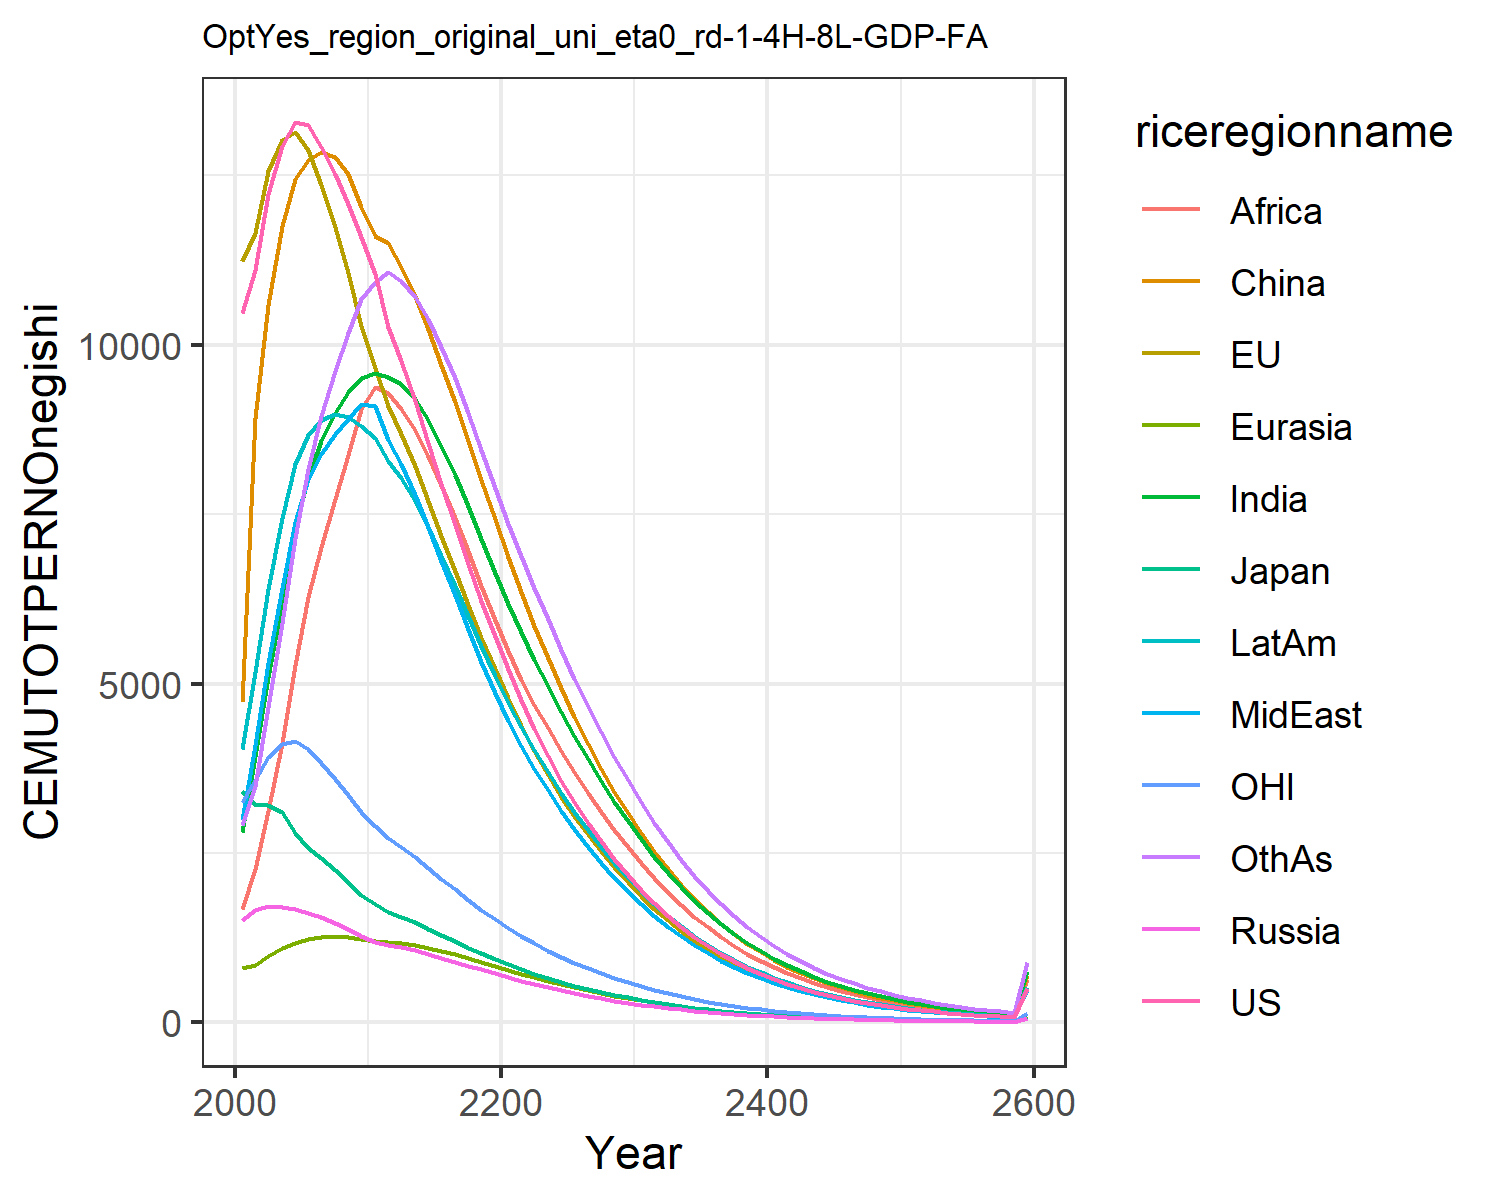

Data behind this chart, as committed beside it:
10471.583288225787, 11233.581561390296, 3408.8074027030807, 1515.422798702511, 805.2580449182616, 4728.13558017395, 2807.516539984235, 2989.717781003734, 1672.8074224409202, 4034.422638470622, 3249.7453675439365, 2920.1460024579014
11102, 11649, 3206, 1653, 846.5, 8914, 3928, 4095, 2272, 5172, 3571, 3492
12225, 12557, 3212, 1719, 987.3, 10594, 5093, 5302, 3126, 6399, 3917, 4652
12936, 13023, 3099, 1707, 1093, 11755, 6210, 6404, 4123, 7451, 4115, 5895
13285, 13140, 2789, 1668, 1175, 12444, 7270, 7386, 5280, 8243, 4150, 7152
13244, 12877, 2576, 1617, 1230, 12719, 8049, 8012, 6272, 8676, 4036, 8168
12913, 12363, 2420, 1553, 1262, 12845, 8577, 8388, 7012, 8890, 3830, 8942
12527, 11742, 2250, 1472, 1274, 12772, 8989, 8678, 7720, 8972, 3599, 9616
12073, 11054, 2074, 1381, 1266, 12527, 9300, 8906, 8373, 8934, 3363, 10173
11583, 10274, 1884, 1270, 1234, 12038, 9505, 9133, 9052, 8801, 3107, 10678
11052, 9655, 1748, 1192, 1209, 11600, 9583, 9093, 9380, 8619, 2902, 10932
10262, 9095, 1635, 1142, 1190, 11502, 9532, 8601, 9285, 8284, 2725, 11079
9758, 8686, 1563, 1108, 1175, 11142, 9418, 8234, 9058, 8036, 2592, 10941
9172, 8208, 1477, 1062, 1145, 10716, 9196, 7791, 8745, 7701, 2440, 10706
8558, 7698, 1384, 1011, 1106, 10234, 8886, 7307, 8362, 7311, 2281, 10379
7943, 7179, 1290, 954.8, 1058, 9709, 8509, 6805, 7926, 6887, 2121, 9974
7343, 6664, 1197, 897.3, 1005, 9154, 8081, 6301, 7451, 6444, 1963, 9505
6766, 6162, 1106, 839.4, 948.5, 8581, 7617, 5804, 6954, 5996, 1811, 8991
6220, 5680, 1019, 782, 889.9, 8000, 7129, 5323, 6446, 5551, 1666, 8446
5704, 5221, 936.5, 725.9, 830.6, 7423, 6633, 4863, 5939, 5115, 1528, 7885
5215, 4789, 858.7, 670.9, 773.2, 6872, 6173, 4450, 5475, 4717, 1399, 7359
4754, 4385, 786, 617.4, 718.4, 6351, 5756, 4084, 5056, 4358, 1278, 6877
4326, 4008, 718, 566.4, 665.3, 5853, 5353, 3742, 4690, 4018, 1166, 6407
3930, 3657, 654.8, 518.2, 614.3, 5380, 4963, 3423, 4342, 3697, 1061, 5948
3565, 3331, 596.3, 473.2, 565.6, 4931, 4588, 3126, 4010, 3392, 965, 5503
3249, 3047, 545.5, 431.2, 519.3, 4509, 4228, 2849, 3693, 3106, 881.2, 5075
2951, 2778, 497.2, 392.2, 475.7, 4114, 3885, 2592, 3392, 2839, 801.9, 4666
2673, 2524, 451.8, 356.2, 434.8, 3746, 3562, 2354, 3108, 2589, 727.5, 4279
2416, 2289, 409.7, 323.1, 396.6, 3405, 3257, 2135, 2841, 2357, 658.6, 3914
2180, 2071, 370.8, 292.7, 361.1, 3089, 2972, 1934, 2591, 2143, 595.3, 3573
1962, 1868, 334.5, 264.3, 327.6, 2792, 2703, 1747, 2355, 1941, 536.1, 3248
1761, 1678, 300.6, 237.9, 296.1, 2513, 2448, 1573, 2131, 1752, 481.2, 2942
1578, 1505, 269.7, 213.8, 267.1, 2258, 2213, 1414, 1925, 1578, 431.2, 2659
1413, 1349, 241.7, 192, 240.6, 2026, 1996, 1270, 1735, 1420, 386, 2399
1264, 1207, 216.5, 172.2, 216.5, 1815, 1799, 1139, 1562, 1276, 345.3, 2161
1131, 1080, 193.8, 154.3, 194.6, 1625, 1619, 1021, 1405, 1145, 308.6, 1944
1011, 965.8, 173.3, 138.2, 174.7, 1453, 1455, 914.6, 1262, 1027, 275.7, 1747
903.3, 863, 155, 123.7, 156.7, 1299, 1307, 818.7, 1132, 920.6, 246.2, 1569
806.8, 770.9, 138.5, 110.7, 140.5, 1160, 1173, 732.5, 1015, 824.6, 219.8, 1407
720.5, 688.3, 123.7, 98.98, 125.9, 1035, 1051, 655.1, 909.1, 738.2, 196.1, 1261
643.2, 614.4, 110.5, 88.47, 112.7, 923.6, 942.1, 585.5, 813.7, 660.5, 175, 1129
574, 548.2, 98.67, 79.06, 100.9, 823.5, 843.5, 523.2, 727.9, 590.7, 156, 1011
512.2, 489, 88.07, 70.62, 90.21, 734, 754.9, 467.3, 650.7, 528.1, 139.1, 903.9
456.9, 436.1, 78.6, 63.06, 80.66, 653.9, 675.3, 417.2, 581.4, 471.9, 124, 808
407.6, 388.8, 70.12, 56.3, 72.08, 582.3, 603.7, 372.4, 519.3, 421.6, 110.5, 721.9
363.5, 346.6, 62.55, 50.25, 64.4, 518.5, 539.5, 332.3, 463.6, 376.5, 98.45, 644.8
324.1, 308.9, 55.79, 44.84, 57.52, 461.4, 482, 296.5, 413.7, 336.1, 87.71, 575.6
289, 275.3, 49.75, 40, 51.35, 410.6, 430.5, 264.5, 369, 300, 78.12, 513.7
257.6, 245.3, 44.36, 35.68, 45.84, 365.2, 384.3, 235.9, 329.1, 267.7, 69.57, 458.2
229.6, 218.5, 39.55, 31.82, 40.91, 324.8, 343, 210.3, 293.4, 238.8, 61.95, 408.7
204.6, 194.6, 35.25, 28.38, 36.5, 288.8, 306.1, 187.5, 261.5, 213, 55.16, 364.4
182.4, 173.3, 31.42, 25.3, 32.56, 256.8, 273.1, 167.1, 233, 190, 49.1, 324.8
162.5, 154.3, 28, 22.56, 29.04, 228.3, 243.6, 148.9, 207.6, 169.4, 43.71, 289.5
144.8, 137.4, 24.96, 20.11, 25.9, 202.9, 217.2, 132.7, 184.9, 151.1, 38.9, 257.9
129, 122.4, 22.24, 17.92, 23.09, 180.3, 193.7, 118.3, 164.7, 134.7, 34.63, 229.8
114.9, 108.9, 19.81, 15.97, 20.59, 160.2, 172.7, 105.4, 146.6, 120.1, 30.81, 204.6
102.4, 96.98, 17.65, 14.24, 18.35, 142.3, 153.9, 93.86, 130.6, 107, 27.42, 182.2
91.22, 86.33, 15.73, 12.69, 16.36, 126.4, 137.2, 83.61, 116.2, 95.37, 24.4, 162.3
81.26, 76.85, 14.01, 11.3, 14.58, 112.3, 122.3, 74.48, 103.4, 84.99, 21.71, 144.5
506.2, 478.7, 87.28, 70.41, 90.82, 699.4, 761.5, 463.9, 644.4, 529.4, 135.2, 900
